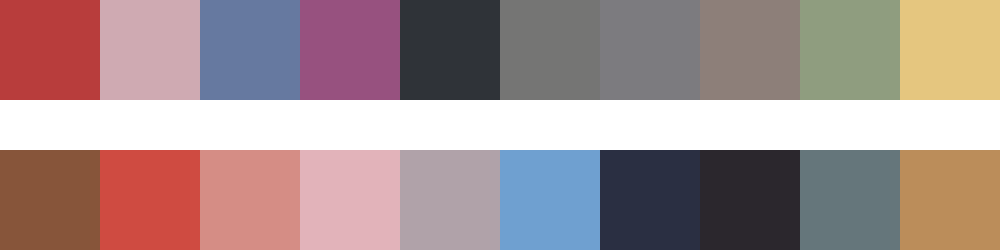

The file beside this chart, header and first rows:
#b83d3c	#cfaab2	#6679a0	#97517f	#2f3338	#757574	#7c7b7f	#8d7f79	#8f9d7f	#e5c67f
#87553a	#cf4b41	#d58d85	#e2b3ba	#b0a2a9	#6fa0d0	#2a2f42	#2b272d	#65767b	#bb8d5a
